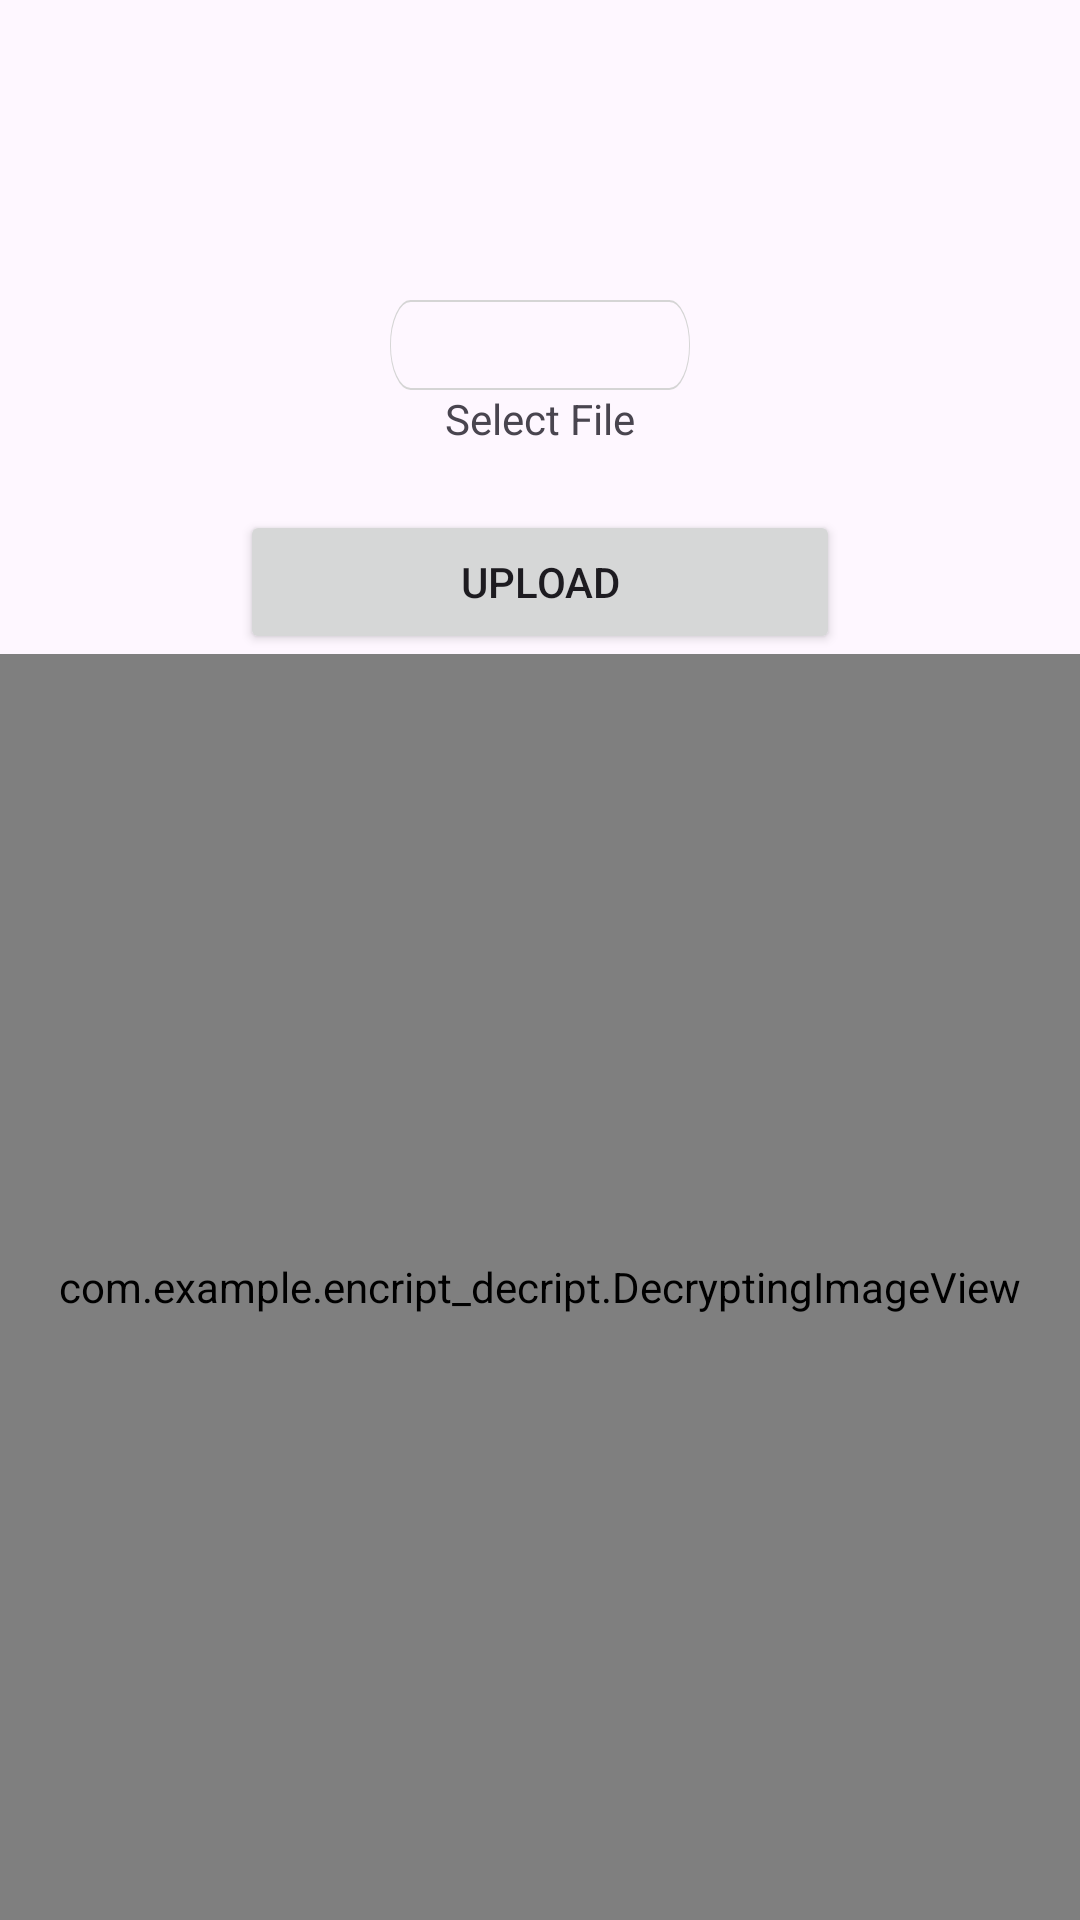

Android layout source for this screen:
<!-- AndroidManifest.xml: application theme Theme.Encript_Decript -->
<!-- res/layout/activity_main.xml -->
<?xml version="1.0" encoding="utf-8"?>
<RelativeLayout xmlns:android="http://schemas.android.com/apk/res/android"
    xmlns:app="http://schemas.android.com/apk/res-auto"
    xmlns:tools="http://schemas.android.com/tools"
    android:layout_width="match_parent"
    android:layout_height="match_parent"
    tools:context=".MainActivity">

    <RelativeLayout
        android:id="@+id/selectFileButton"
        android:layout_width="100dp"
        android:layout_height="30dp"
        android:background="@drawable/rac"
        android:layout_marginTop="100dp"
        android:layout_centerHorizontal="true">
        <ImageView
            android:layout_width="wrap_content"
            android:layout_height="wrap_content"
            android:layout_alignParentEnd="true"
            android:layout_marginRight="10dp"
            android:layout_centerVertical="true"
            android:src="@drawable/atach_file"/>
    </RelativeLayout>










    <TextView
        android:id="@+id/selectedFileNameTextView"
        android:layout_width="wrap_content"
        android:layout_height="wrap_content"
        android:layout_centerHorizontal="true"
        android:text="Select File"
        android:layout_below="@+id/selectFileButton"/>


    <LinearLayout
        android:id="@+id/linear"
        android:layout_width="match_parent"
        android:layout_height="wrap_content"
        android:layout_below="@+id/selectFileButton"
        android:gravity="center"
        android:layout_marginTop="40dp">

        <Button
            android:id="@+id/encript"
            android:layout_width="200dp"
            android:layout_height="wrap_content"
            android:text="Upload"
            android:layout_marginRight="10dp"
            android:layout_marginLeft="10dp" />








    </LinearLayout>

    <androidx.recyclerview.widget.RecyclerView
        android:layout_width="wrap_content"
        android:layout_height="wrap_content"
        android:id="@+id/recycler"
        android:layout_below="@+id/linear"/>

    <com.example.encript_decript.DecryptingImageView
        android:id="@+id/decryptingImageView"
        android:layout_width="match_parent"
        android:layout_height="match_parent"
        android:layout_below="@+id/recycler"/>

</RelativeLayout>
<!-- resources referenced by this layout -->
<resources>
  <!-- drawable rac (drawable) -->
  <vector xmlns:android="http://schemas.android.com/apk/res/android"
      android:width="320dp"
      android:height="44dp"
      android:viewportWidth="320"
      android:viewportHeight="44">
    <path
        android:strokeWidth="1"
        android:pathData="M22,0.5L298,0.5A21.5,21.5 0,0 1,319.5 22L319.5,22A21.5,21.5 0,0 1,298 43.5L22,43.5A21.5,21.5 0,0 1,0.5 22L0.5,22A21.5,21.5 0,0 1,22 0.5z"
        android:fillColor="#00000000"
        android:strokeColor="#D5D5D5"/>
  </vector>
  <style name="Theme.Encript_Decript" parent="Base.Theme.Encript_Decript" />
  <style name="Base.Theme.Encript_Decript" parent="Theme.Material3.DayNight.NoActionBar">
          
          
      </style>
</resources>
